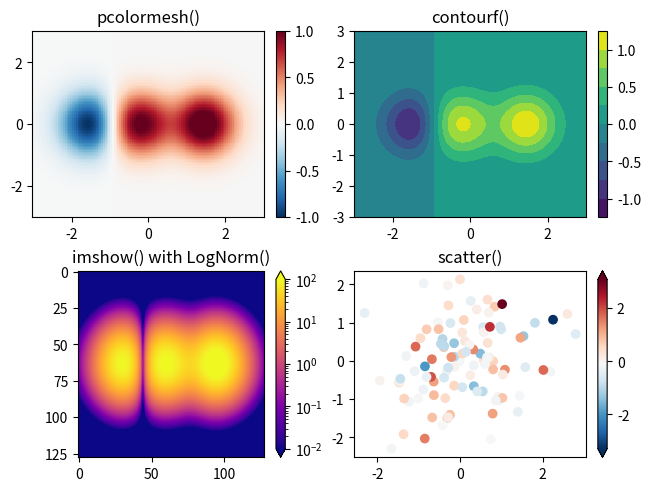

This chart was generated by the following Python code:
import matplotlib as mpl
import matplotlib.pyplot as plt
import numpy as np


data1, data2, data3 = np.random.randn(3, 100)

X, Y = np.meshgrid(np.linspace(-3, 3, 128), np.linspace(-3, 3, 128))
Z = (1 - X/2 + X**5 + X**3) * np.exp(-X**2 - Y**2)

fig, axs = plt.subplots(2, 2, layout='constrained')
pc = axs[0, 0].pcolormesh(X, Y, Z, vmin=-1, vmax=1, cmap='RdBu_r')
fig.colorbar(pc, ax=axs[0, 0])
axs[0, 0].set_title('pcolormesh()')

co = axs[0, 1].contourf(X, Y, Z, levels=np.linspace(-1.25, 1.25, 11))
fig.colorbar(co, ax=axs[0, 1])
axs[0, 1].set_title('contourf()')

pc = axs[1, 0].imshow(Z**2 * 100, cmap='plasma', norm=mpl.colors.LogNorm(vmin=0.01, vmax=100))
fig.colorbar(pc, ax=axs[1, 0], extend='both')
axs[1, 0].set_title('imshow() with LogNorm()')

pc = axs[1, 1].scatter(data1, data2, c=data3, cmap='RdBu_r')
fig.colorbar(pc, ax=axs[1, 1], extend='both')
axs[1, 1].set_title('scatter()')


# Here we have added a third dimension which is represented by color. You can use it to visualise depth of data.
# You can create your own colormap or download ready ones.
# Adding colorbar to the figure, gives us a way to connect the given color with the underlying data.
# fig.colorbar(axes, ax=axes[0, 0]) specify which axes to apply to and then in which index of the fig it is located.


